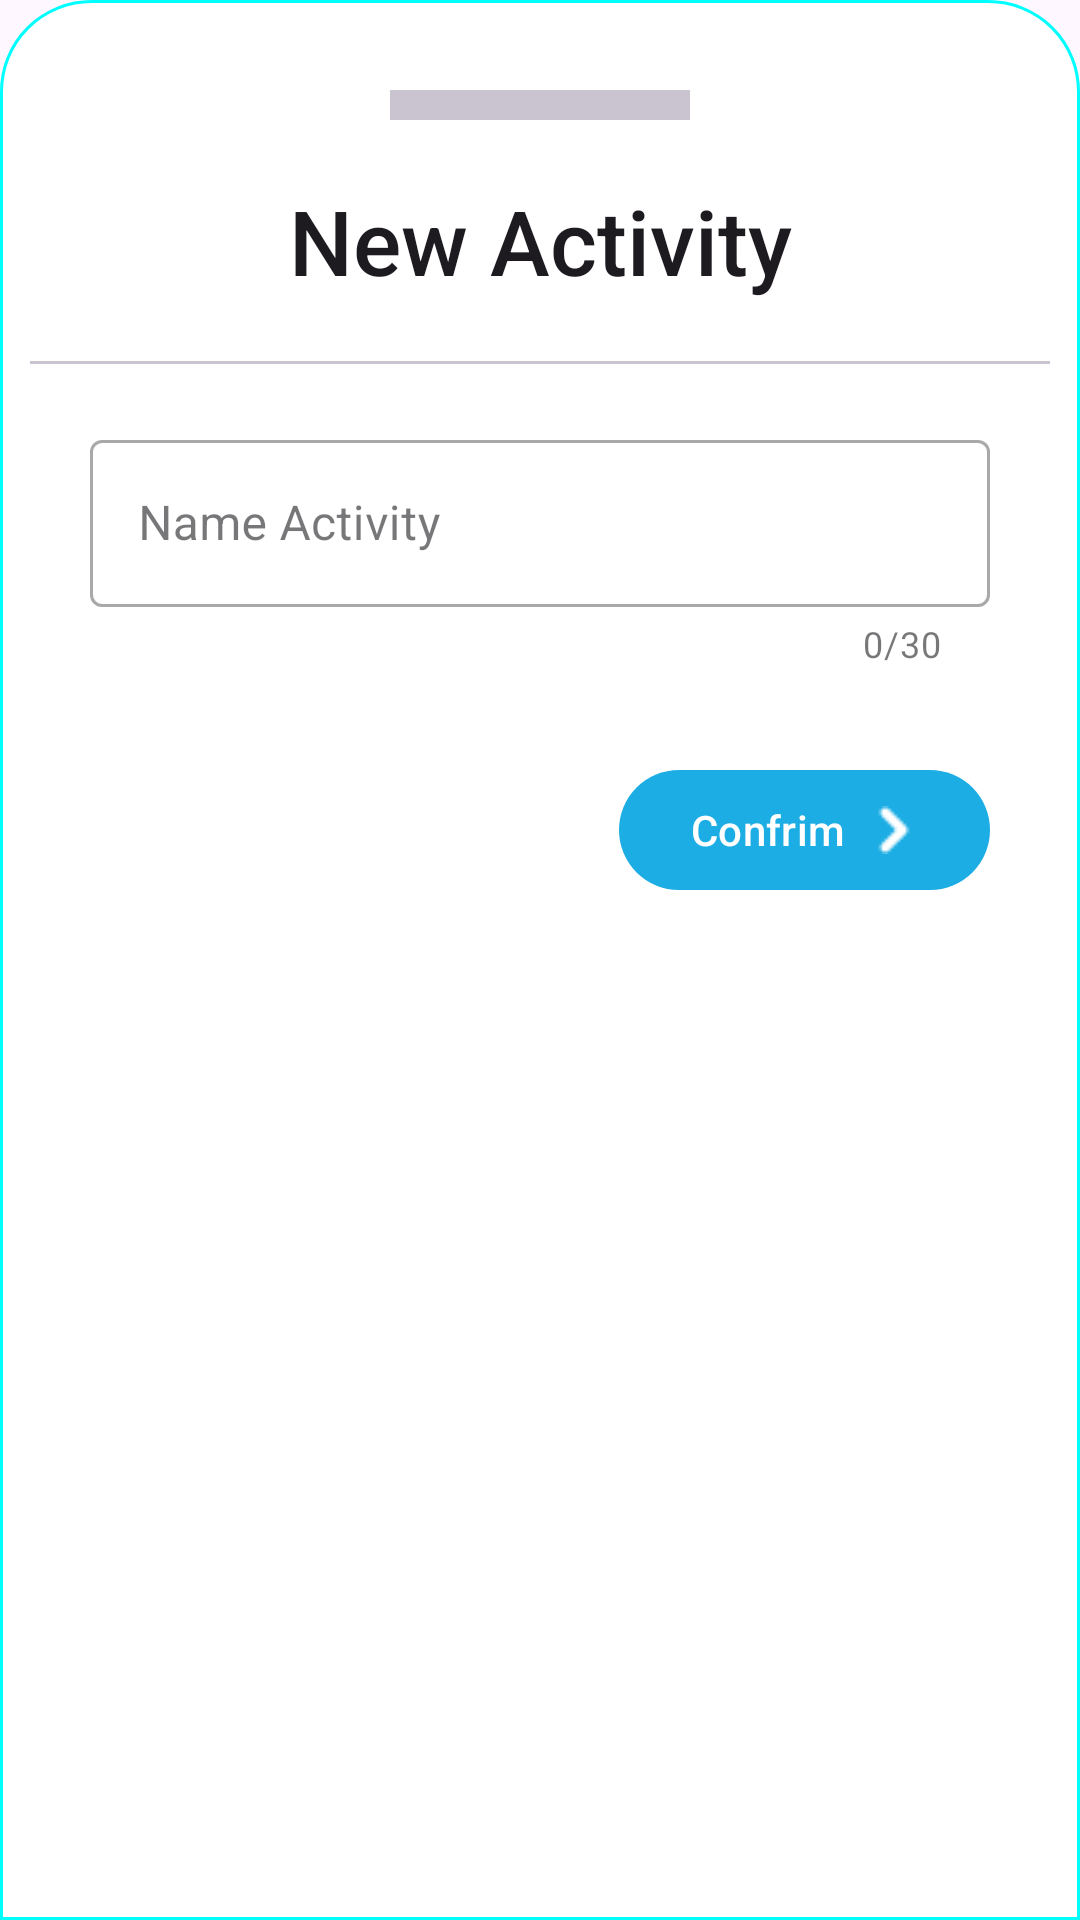

The Android layout XML behind this screen, and the referenced resources:
<!-- AndroidManifest.xml: application theme Theme.WareHouse -->
<!-- res/layout/bottomsheetdialog_atividade.xml -->
<?xml version="1.0" encoding="utf-8"?>
<LinearLayout xmlns:android="http://schemas.android.com/apk/res/android"
    xmlns:app="http://schemas.android.com/apk/res-auto"
    android:id="@+id/bottomSheetProd"
    android:orientation="vertical"
    android:layout_width="match_parent"
    android:layout_height="match_parent"
    android:background="@drawable/dialog_background">

    <com.google.android.material.divider.MaterialDivider
        android:id="@+id/md_close"
        android:layout_width="100dp"
        android:layout_height="10dp"
        android:layout_marginTop="20dp"
        android:layout_gravity="center_horizontal"/>

    <TextView
        android:id="@+id/txtNewProduct"
        android:layout_width="match_parent"
        android:layout_height="wrap_content"
        android:text="New Activity"
        android:textSize="30sp"
        android:layout_marginTop="20dp"
        android:layout_marginStart="20dp"
        android:layout_marginEnd="20dp"
        android:gravity="center"
        style="@style/TextAppearance.AppCompat.Title"/>

    <com.google.android.material.divider.MaterialDivider
        android:layout_width="match_parent"
        android:layout_height="wrap_content"
        android:layout_marginTop="20dp"/>

    <com.google.android.material.textfield.TextInputLayout
        style="@style/Widget.MaterialComponents.TextInputLayout.OutlinedBox"
        android:id="@+id/txtInputActivityName"
        android:layout_width="match_parent"
        android:layout_height="wrap_content"
        android:layout_marginTop="20dp"
        android:layout_marginStart="20dp"
        android:layout_marginEnd="20dp"
        android:layout_marginBottom="10dp"
        app:counterMaxLength="30"
        app:counterEnabled="true">
        <com.google.android.material.textfield.TextInputEditText
            android:id="@+id/EdtAtividade"
            android:layout_width="match_parent"
            android:layout_height="wrap_content"
            android:hint="Name Activity"
            android:inputType="text"
            android:lines="1"
            android:maxLength="30"
            />
    </com.google.android.material.textfield.TextInputLayout>

    <LinearLayout
        android:layout_width="wrap_content"
        android:layout_height="wrap_content"
        android:orientation="horizontal"
        android:layout_marginTop="20dp"
        android:layout_marginStart="20dp"
        android:layout_marginEnd="20dp"
        android:layout_gravity="right">
        <com.google.android.material.button.MaterialButton
            android:id="@+id/Btn_Confirm"
            android:layout_width="wrap_content"
            android:layout_height="wrap_content"
            android:drawableRight="@drawable/ic_rightarrowbtn"
            android:text="Confrim"/>
    </LinearLayout>
</LinearLayout>
<!-- resources referenced by this layout -->
<resources>
  <!-- drawable dialog_background (drawable) -->
  <?xml version="1.0" encoding="utf-8"?>
  <shape xmlns:android="http://schemas.android.com/apk/res/android"
      android:shape="rectangle">
  
      <solid
          android:color="@color/white"/>
  
      <corners
          android:topLeftRadius="30dp"
          android:topRightRadius="30dp"/>
  
      <padding
          android:left="10dp"
          android:right="10dp"
          android:top="10dp"
          android:bottom="2dp"/>
  
      <stroke android:width="1dp" android:color="#ff00ffff"/>
  
  </shape>
  <!-- drawable ic_rightarrowbtn: png bitmap (drawable, 284 bytes) -->
  <style name="Theme.WareHouse" parent="Theme.Material3.Light.NoActionBar">
          
          <item name="colorPrimary">@color/colorPrimary</item>
          <item name="colorPrimaryVariant">@color/colorPrimary</item>
          <item name="colorOnPrimary">@color/white</item>
          
          <item name="colorSecondary">@color/colorPrimary</item>
          <item name="colorSecondaryVariant">@color/colorPrimary</item>
          <item name="colorOnSecondary">@color/black</item>
          
          <item name="android:statusBarColor" tools:targetApi="l">@color/colorPrimaryVariant</item>
      </style>
  <color name="white">#FFFFFFFF</color>
  <color name="colorPrimary">#1bade3</color>
  <color name="black">#FF000000</color>
  <color name="colorPrimaryVariant">#1bade3</color>
</resources>
